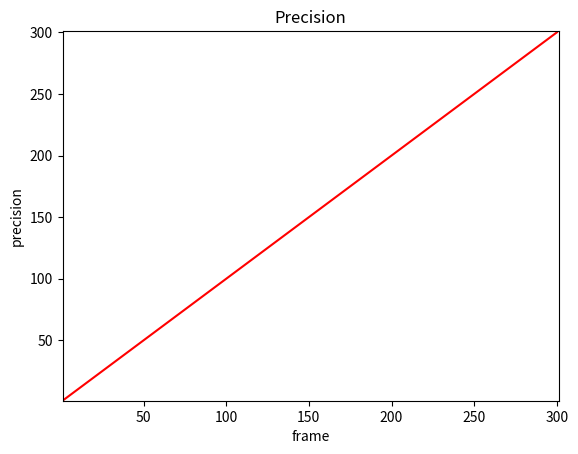

Here is the Python script that generated this plot:
import matplotlib.pyplot as plt
import numpy as np

plt.axis([1, 301, 1, 301])
plt.ylabel('precision')
plt.xlabel('frame')
plt.title('Precision')
x_values = np.asarray(np.arange(1, 301, 1))
y_values = np.asarray(np.arange(1, 301, 1))
plt.plot(x_values, y_values, '#ff0000')
plt.show()
